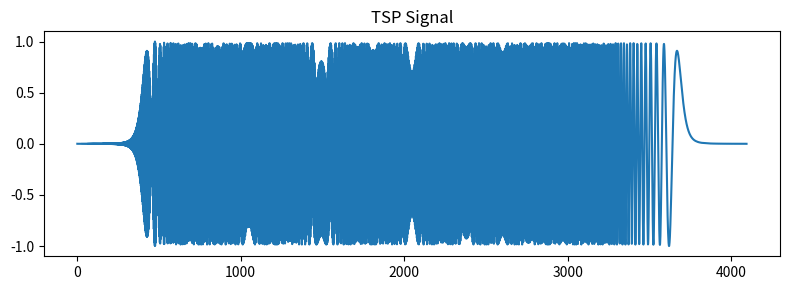
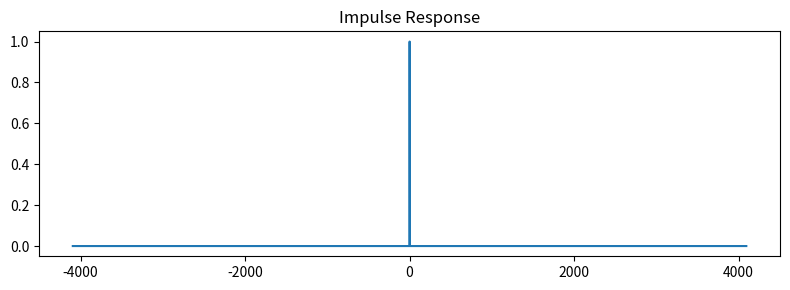

These charts were generated, in order, by the following Python code:
import numpy as np
import matplotlib.pyplot as plt
from scipy.signal import fftconvolve


def oatsp_phase_kernel(m: float, k: np.ndarray, N: int) -> np.ndarray:
    """
    Compute the phase spectrum of the Optimized Aoshima Time-Stretched Pulse
    (OATSP).

    In the Suzuki et al. paper, the OATSP spectrum is defined using a
    quadratic phase term. This function calculates that phase term for the
    positive-frequency side of the spectrum.

    Parameters
    ----------
    m : float
        Stretch factor of the OATSP.
    k : np.ndarray
        Frequency-bin indices.
    N : int
        Signal length.

    Returns
    -------
    np.ndarray
        Complex phase values of the OATSP spectrum.
    """
    return np.exp(1j * 4 * m * np.pi * (k ** 2) / (N ** 2))


def generate_tsp(i: int) -> tuple[np.ndarray, np.ndarray]:
    """
    Generate an Optimized Aoshima Time-Stretched Pulse (OATSP) and its inverse
    filter.

    The signal length is N = 2**i. In the original paper, the parameter m
    controls how much the pulse is stretched in time. Here, m is selected from
    a practical stretch map so that the generated TSP can be used for audio
    impulse-response measurement.

    Parameters
    ----------
    i : int
        Exponent for the signal length: N = 2**i.
        The expected range is 9 <= i <= 16.

    Returns
    -------
    tsp : np.ndarray
        Normalized OATSP signal in the time domain.
    inv_tsp : np.ndarray
        Inverse OATSP filter used for deconvolution.
    """
    
    if not 9 <= i <= 16:
        raise ValueError("i must be between 9 and 16 because stretch_map is defined for this range.")

    # ------------------------------------------------------------
    # 1) Define the signal length and stretch factor.
    # ------------------------------------------------------------
    N = 2 ** i

    # According to Fig. 7 in Suzuki et al., choosing the OATSP stretch
    # factor around these values keeps the maximum error below -90 dB.
    # Therefore, the following stretch map is used for practical audio
    # impulse-response measurement.
    stretch_map = np.array([8, 10, 12, 13, 14, 15, 15, 15])
    m = stretch_map[i - 9] * N / 32

    # ------------------------------------------------------------
    # 2) Build the OATSP spectrum.
    # ------------------------------------------------------------
    k = np.arange(N)
    half = N // 2

    H = np.empty(N, dtype=complex)

    # Positive-frequency side, including DC and Nyquist.
    lower_mask = k <= half
    H[lower_mask] = oatsp_phase_kernel(m, k[lower_mask], N)

    # Negative-frequency side.
    # Conjugate symmetry is used so that the inverse FFT becomes a real signal.
    H[~lower_mask] = np.conj(
        oatsp_phase_kernel(m, N - k[~lower_mask], N)
    )

    # ------------------------------------------------------------
    # 3) Convert the spectrum to the time domain.
    # ------------------------------------------------------------
    h = np.real(np.fft.ifft(H))

    # The inverse filter is obtained from the reciprocal spectrum.
    # Convolving the measured response with this inverse filter gives the
    # impulse response.
    G = 1.0 / H
    g = np.real(np.fft.ifft(G)) * np.max(np.abs(h))

    # ------------------------------------------------------------
    # 4) Normalize the TSP signal.
    # ------------------------------------------------------------
    h /= np.max(np.abs(h))

    # ------------------------------------------------------------
    # 5) Circularly rotate the TSP and inverse TSP.
    # ------------------------------------------------------------
    # The paper shows that the OATSP and inverse OATSP are shifted in opposite
    # directions. This rotation places the main part of the signal in a useful
    # position for audio playback and deconvolution.
    shift_h = half - int(m)
    tsp = np.roll(h, -shift_h)

    shift_g = half + int(m)
    inv_tsp = np.roll(g, -shift_g)

    return tsp, inv_tsp


def align_ir(ir: np.ndarray, length: int) -> np.ndarray:
    """
    Center the main impulse-response peak and extract a fixed-length segment.

    This function is only used for plotting. It makes the impulse response
    easier to view by placing the largest peak near the center of the plot.
    """
    peak = np.argmax(np.abs(ir))

    start = peak - length // 2
    start = max(start, 0)

    end = start + length
    if end > len(ir):
        end = len(ir)
        start = max(end - length, 0)

    return ir[start:end]


# -----------------------
# Example usage
# -----------------------
if __name__ == "__main__":
    # Generate the OATSP signal and its inverse filter.
    #
    # i = 12 means:
    # N = 2**12 = 4096 samples.
    TSP, INVTSP = generate_tsp(12)

    # Plot the generated OATSP signal.
    plt.figure(figsize=(8, 3))
    plt.plot(TSP)
    plt.title("TSP Signal")
    plt.tight_layout()

    # ------------------------------------------------------------
    # Demo deconvolution → impulse response
    # ------------------------------------------------------------
    # In a real audio measurement, TSP is played through a loudspeaker,
    # earphone, bone-conduction transducer, or other audio device.
    #
    # The recorded signal is then convolved with INVTSP to obtain the
    # impulse response.
    #
    # Here, we convolve TSP with INVTSP only as a simple check.
    # Ideally, this gives a sharp impulse response.
    ir = fftconvolve(TSP, INVTSP)

    # Align the impulse response only for visualization.
    ir_aligned = align_ir(ir, length=len(ir))

    # Plot with the main impulse peak around sample 0.
    x = np.arange(len(ir_aligned)) - len(ir_aligned) / 2

    plt.figure(figsize=(8, 3))
    plt.plot(x, ir_aligned)
    plt.title("Impulse Response")
    plt.tight_layout()

    plt.show()
